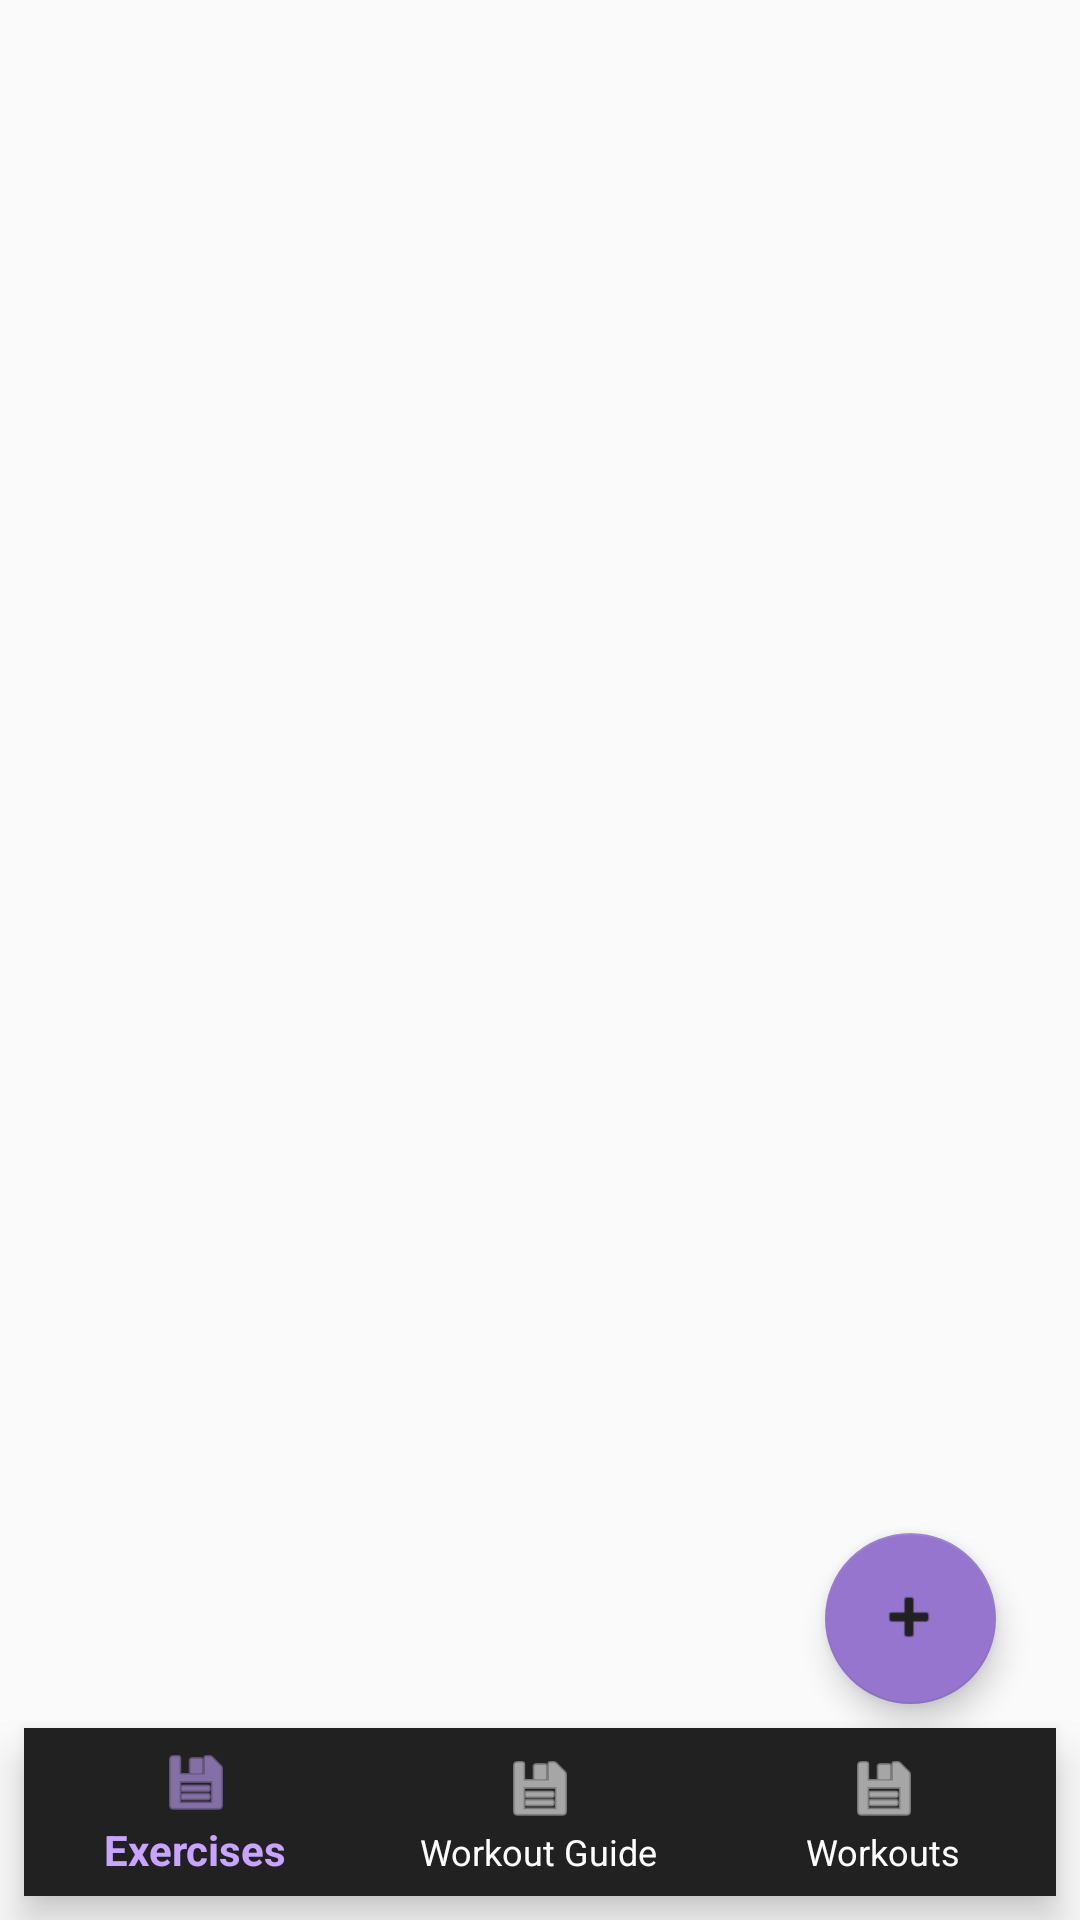

Here is an Android app screen rendered from its layout file. Give the layout XML and the strings, colors and styles it references.
<!-- AndroidManifest.xml: application theme Theme.AppCompat.Light -->
<!-- res/layout/activity_view_exercises.xml -->
<?xml version="1.0" encoding="utf-8"?>
<android.support.constraint.ConstraintLayout xmlns:android="http://schemas.android.com/apk/res/android"
    xmlns:app="http://schemas.android.com/apk/res-auto"
    xmlns:tools="http://schemas.android.com/tools"
    android:layout_width="match_parent"
    android:layout_height="match_parent"
    tools:context=".screen_view_exercises.ViewExercisesActivity">

    <android.support.design.widget.FloatingActionButton
        android:id="@+id/btnAddExercise"
        android:layout_width="57dp"
        android:layout_height="66dp"
        android:layout_marginBottom="8dp"
        android:layout_marginEnd="28dp"
        android:layout_marginRight="28dp"
        android:clickable="true"
        android:tint="@color/colorPrimary"
        app:backgroundTint="@color/colorSecondary"
        app:rippleColor="@color/colorSecondaryDark"
        app:layout_constraintBottom_toTopOf="@+id/navigation"
        app:layout_constraintEnd_toEndOf="parent"
        app:srcCompat="@android:drawable/ic_input_add" />


    <android.support.design.widget.BottomNavigationView xmlns:android="http://schemas.android.com/apk/res/android"
        xmlns:app="http://schemas.android.com/apk/res-auto"
        android:id="@+id/navigation"
        style="@style/BottomNavigation"
        android:layout_width="match_parent"
        android:layout_height="56dp"
        android:layout_gravity="start"
        android:layout_marginBottom="8dp"
        android:layout_marginEnd="8dp"
        android:layout_marginLeft="8dp"
        android:layout_marginRight="8dp"
        android:layout_marginStart="8dp"
        app:layout_constraintBottom_toBottomOf="parent"
        app:layout_constraintEnd_toEndOf="parent"
        app:layout_constraintStart_toStartOf="parent"
        app:menu="@menu/bottom_navigation"
        app:itemIconTint="@drawable/nav_color_state"
        app:itemTextColor="@drawable/nav_color_state"/>

    <ListView
        android:id="@+id/lstExerciseList"
        android:layout_width="365dp"
        android:layout_height="444dp"
        android:layout_marginBottom="8dp"
        android:layout_marginEnd="8dp"
        android:layout_marginLeft="8dp"
        android:layout_marginRight="8dp"
        android:layout_marginStart="8dp"
        app:layout_constraintBottom_toTopOf="@+id/navigation"
        app:layout_constraintEnd_toEndOf="parent"
        app:layout_constraintHorizontal_bias="0.666"
        app:layout_constraintStart_toStartOf="parent"
        app:layout_constraintTop_toTopOf="parent"
        app:layout_constraintVertical_bias="0.0" />


</android.support.constraint.ConstraintLayout>
<!-- resources referenced by this layout -->
<resources>
  <color name="colorPrimary">#212121</color>
  <color name="colorSecondary">#9575cd</color>
  <color name="colorSecondaryDark">#65499c</color>
  <!-- drawable nav_color_state (drawable) -->
  <?xml version="1.0" encoding="utf-8"?>
  <selector xmlns:android="http://schemas.android.com/apk/res/android">
      <item android:color="@color/colorSecondaryLight" android:state_checked="true" />
      <item android:color="@android:color/white" android:state_checked="false"/>
  </selector>
  <style name="BottomNavigation">
          <item name="itemBackground">@color/colorPrimary</item>
      </style>
  <color name="colorSecondaryLight">#c7a4ff</color>
</resources>
